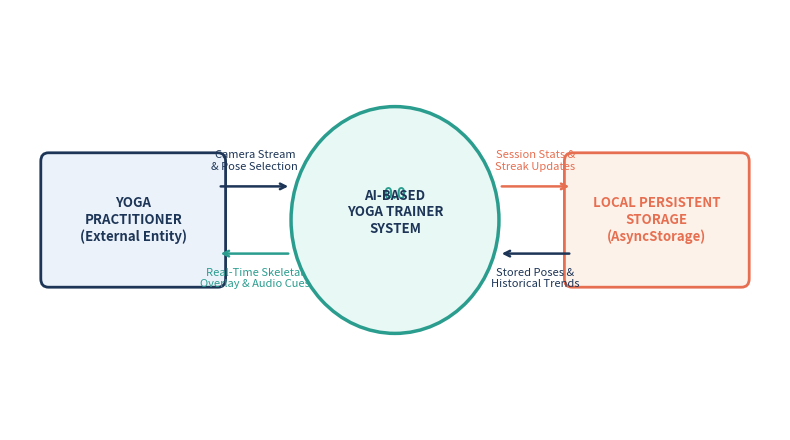
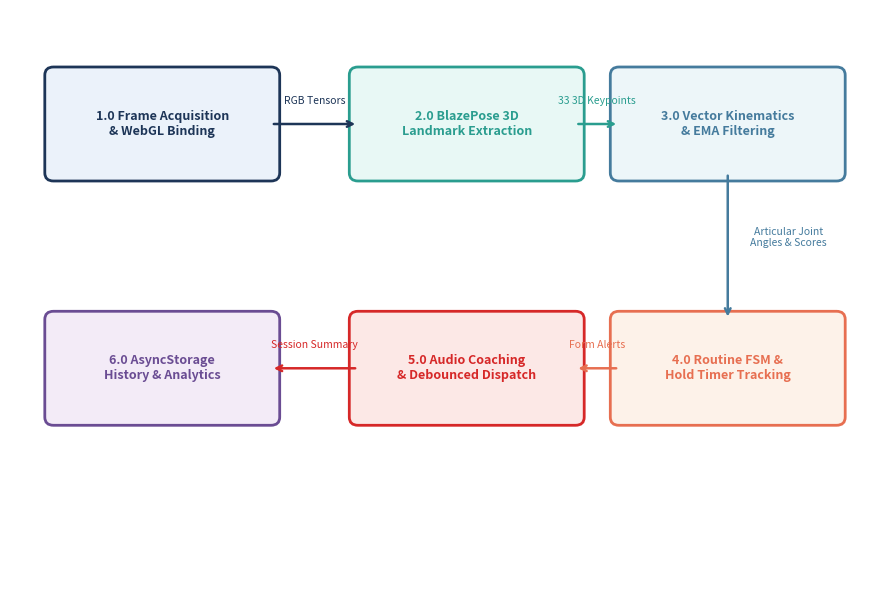

The script that saved these images, in order:
import matplotlib.pyplot as plt
import matplotlib.patches as patches

# -------------------------------------------------------------
# DFD LEVEL 0 (CONTEXT DIAGRAM)
# -------------------------------------------------------------
fig, ax = plt.subplots(figsize=(8, 4.5), dpi=300)
ax.set_xlim(0, 10)
ax.set_ylim(0, 5)
ax.axis('off')

# External Entity: User / Practitioner
user_box = patches.FancyBboxPatch((0.5, 1.8), 2.2, 1.4, boxstyle="round,pad=0.1", ec="#1D3557", fc="#EBF2FA", lw=2)
ax.add_patch(user_box)
ax.text(1.6, 2.5, "YOGA\nPRACTITIONER\n(External Entity)", fontsize=9.5, fontweight='bold', color="#1D3557", ha="center", va="center")

# Central Process: 0.0 AI-Based Yoga Trainer System
proc_circle = patches.Circle((5.0, 2.5), 1.35, ec="#2A9D8F", fc="#E8F8F5", lw=2.5)
ax.add_patch(proc_circle)
ax.text(5.0, 2.75, "0.0", fontsize=11, fontweight='bold', color="#2A9D8F", ha="center")
ax.text(5.0, 2.35, "AI-BASED\nYOGA TRAINER\nSYSTEM", fontsize=9.5, fontweight='bold', color="#1D3557", ha="center")

# External Storage: Local Storage
store_box = patches.FancyBboxPatch((7.3, 1.8), 2.2, 1.4, boxstyle="round,pad=0.1", ec="#E76F51", fc="#FDF2E9", lw=2)
ax.add_patch(store_box)
ax.text(8.4, 2.5, "LOCAL PERSISTENT\nSTORAGE\n(AsyncStorage)", fontsize=9.5, fontweight='bold', color="#E76F51", ha="center", va="center")

# Arrows: User -> Process
ax.annotate("", xy=(3.65, 2.9), xytext=(2.7, 2.9), arrowprops=dict(arrowstyle="->", lw=1.8, color="#1D3557"))
ax.text(3.18, 3.1, "Camera Stream\n& Pose Selection", fontsize=8, color="#1D3557", ha="center")

# Arrows: Process -> User
ax.annotate("", xy=(2.7, 2.1), xytext=(3.65, 2.1), arrowprops=dict(arrowstyle="->", lw=1.8, color="#2A9D8F"))
ax.text(3.18, 1.7, "Real-Time Skeletal\nOverlay & Audio Cues", fontsize=8, color="#2A9D8F", ha="center")

# Arrows: Process -> Storage
ax.annotate("", xy=(7.3, 2.9), xytext=(6.35, 2.9), arrowprops=dict(arrowstyle="->", lw=1.8, color="#E76F51"))
ax.text(6.82, 3.1, "Session Stats &\nStreak Updates", fontsize=8, color="#E76F51", ha="center")

# Arrows: Storage -> Process
ax.annotate("", xy=(6.35, 2.1), xytext=(7.3, 2.1), arrowprops=dict(arrowstyle="->", lw=1.8, color="#1D3557"))
ax.text(6.82, 1.7, "Stored Poses &\nHistorical Trends", fontsize=8, color="#1D3557", ha="center")

plt.tight_layout()
dfd0_path = r'c:\arsham\TY\MP\ai-yoga-tracker\Documents\dfd_level_0.png'
plt.savefig(dfd0_path, dpi=300, bbox_inches='tight')
plt.close()
print("Saved DFD Level 0 at", dfd0_path)

# -------------------------------------------------------------
# DFD LEVEL 1 (DECOMPOSED DATA FLOW)
# -------------------------------------------------------------
fig, ax = plt.subplots(figsize=(9, 6.0), dpi=300)
ax.set_xlim(0, 10)
ax.set_ylim(0, 7)
ax.axis('off')

# Process 1.0: Optical Frame Acquisition
p1 = patches.FancyBboxPatch((0.5, 5.0), 2.5, 1.2, boxstyle="round,pad=0.1", ec="#1D3557", fc="#EBF2FA", lw=2)
ax.add_patch(p1)
ax.text(1.75, 5.6, "1.0 Frame Acquisition\n& WebGL Binding", fontsize=9, fontweight='bold', color="#1D3557", ha="center", va="center")

# Process 2.0: 3D Pose Inference
p2 = patches.FancyBboxPatch((4.0, 5.0), 2.5, 1.2, boxstyle="round,pad=0.1", ec="#2A9D8F", fc="#E8F8F5", lw=2)
ax.add_patch(p2)
ax.text(5.25, 5.6, "2.0 BlazePose 3D\nLandmark Extraction", fontsize=9, fontweight='bold', color="#2A9D8F", ha="center", va="center")

# Process 3.0: Biomechanical Kinematics
p3 = patches.FancyBboxPatch((7.0, 5.0), 2.5, 1.2, boxstyle="round,pad=0.1", ec="#457B9D", fc="#EDF6F9", lw=2)
ax.add_patch(p3)
ax.text(8.25, 5.6, "3.0 Vector Kinematics\n& EMA Filtering", fontsize=9, fontweight='bold', color="#457B9D", ha="center", va="center")

# Process 4.0: FSM State Machine
p4 = patches.FancyBboxPatch((7.0, 2.0), 2.5, 1.2, boxstyle="round,pad=0.1", ec="#E76F51", fc="#FDF2E9", lw=2)
ax.add_patch(p4)
ax.text(8.25, 2.6, "4.0 Routine FSM &\nHold Timer Tracking", fontsize=9, fontweight='bold', color="#E76F51", ha="center", va="center")

# Process 5.0: Audio Biofeedback Dispatch
p5 = patches.FancyBboxPatch((4.0, 2.0), 2.5, 1.2, boxstyle="round,pad=0.1", ec="#D62828", fc="#FCE8E6", lw=2)
ax.add_patch(p5)
ax.text(5.25, 2.6, "5.0 Audio Coaching\n& Debounced Dispatch", fontsize=9, fontweight='bold', color="#D62828", ha="center", va="center")

# Process 6.0: Offline Persistence
p6 = patches.FancyBboxPatch((0.5, 2.0), 2.5, 1.2, boxstyle="round,pad=0.1", ec="#6A4C93", fc="#F3EBF7", lw=2)
ax.add_patch(p6)
ax.text(1.75, 2.6, "6.0 AsyncStorage\nHistory & Analytics", fontsize=9, fontweight='bold', color="#6A4C93", ha="center", va="center")

# Connecting Data Flow Arrows
ax.annotate("", xy=(4.0, 5.6), xytext=(3.0, 5.6), arrowprops=dict(arrowstyle="->", lw=1.8, color="#1D3557"))
ax.text(3.5, 5.85, "RGB Tensors", fontsize=7.5, color="#1D3557", ha="center")

ax.annotate("", xy=(7.0, 5.6), xytext=(6.5, 5.6), arrowprops=dict(arrowstyle="->", lw=1.8, color="#2A9D8F"))
ax.text(6.75, 5.85, "33 3D Keypoints", fontsize=7.5, color="#2A9D8F", ha="center")

ax.annotate("", xy=(8.25, 3.2), xytext=(8.25, 5.0), arrowprops=dict(arrowstyle="->", lw=1.8, color="#457B9D"))
ax.text(8.95, 4.1, "Articular Joint\nAngles & Scores", fontsize=7.5, color="#457B9D", ha="center")

ax.annotate("", xy=(6.5, 2.6), xytext=(7.0, 2.6), arrowprops=dict(arrowstyle="->", lw=1.8, color="#E76F51"))
ax.text(6.75, 2.85, "Form Alerts", fontsize=7.5, color="#E76F51", ha="center")

ax.annotate("", xy=(3.0, 2.6), xytext=(4.0, 2.6), arrowprops=dict(arrowstyle="->", lw=1.8, color="#D62828"))
ax.text(3.5, 2.85, "Session Summary", fontsize=7.5, color="#D62828", ha="center")

plt.tight_layout()
dfd1_path = r'c:\arsham\TY\MP\ai-yoga-tracker\Documents\dfd_level_1.png'
plt.savefig(dfd1_path, dpi=300, bbox_inches='tight')
plt.close()
print("Saved DFD Level 1 at", dfd1_path)
